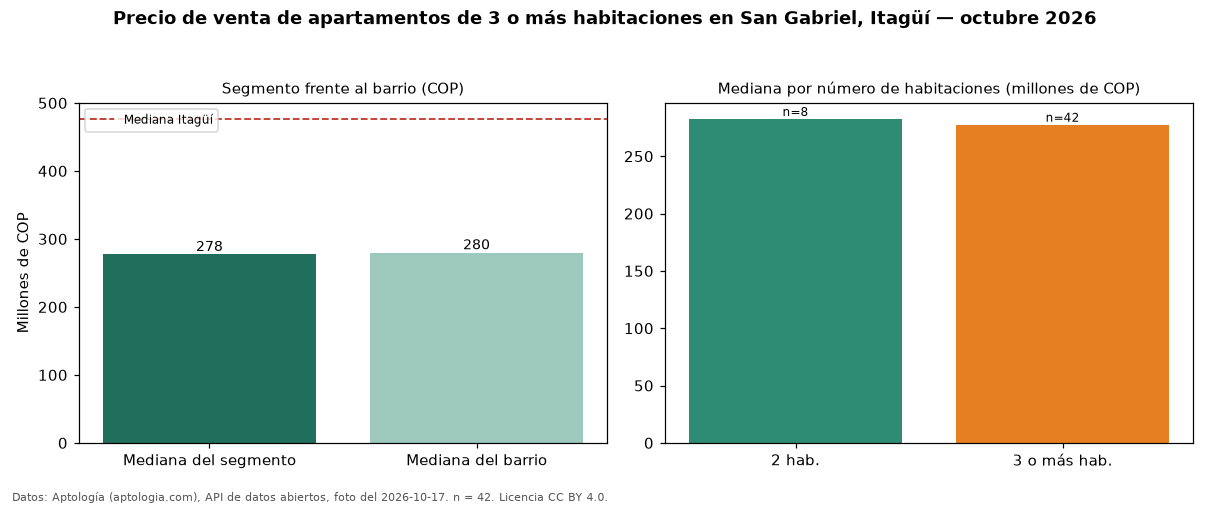

The file beside this chart, header and first rows:
seccion, metrica, valor_cop, n
precio, mediana, 277500000, 42
habitaciones, 2, 282500000, 8
habitaciones, 3+, 277500000, 42
barrio, mediana_barrio_todos_los_tamanos, 280000000, 50
ciudad, mediana_ciudad, 476500000, 
fuente, fecha_foto, 2026-10-17, 
fuente, atribucion, https://www.aptologia.com/venta/itagui/s…, 
